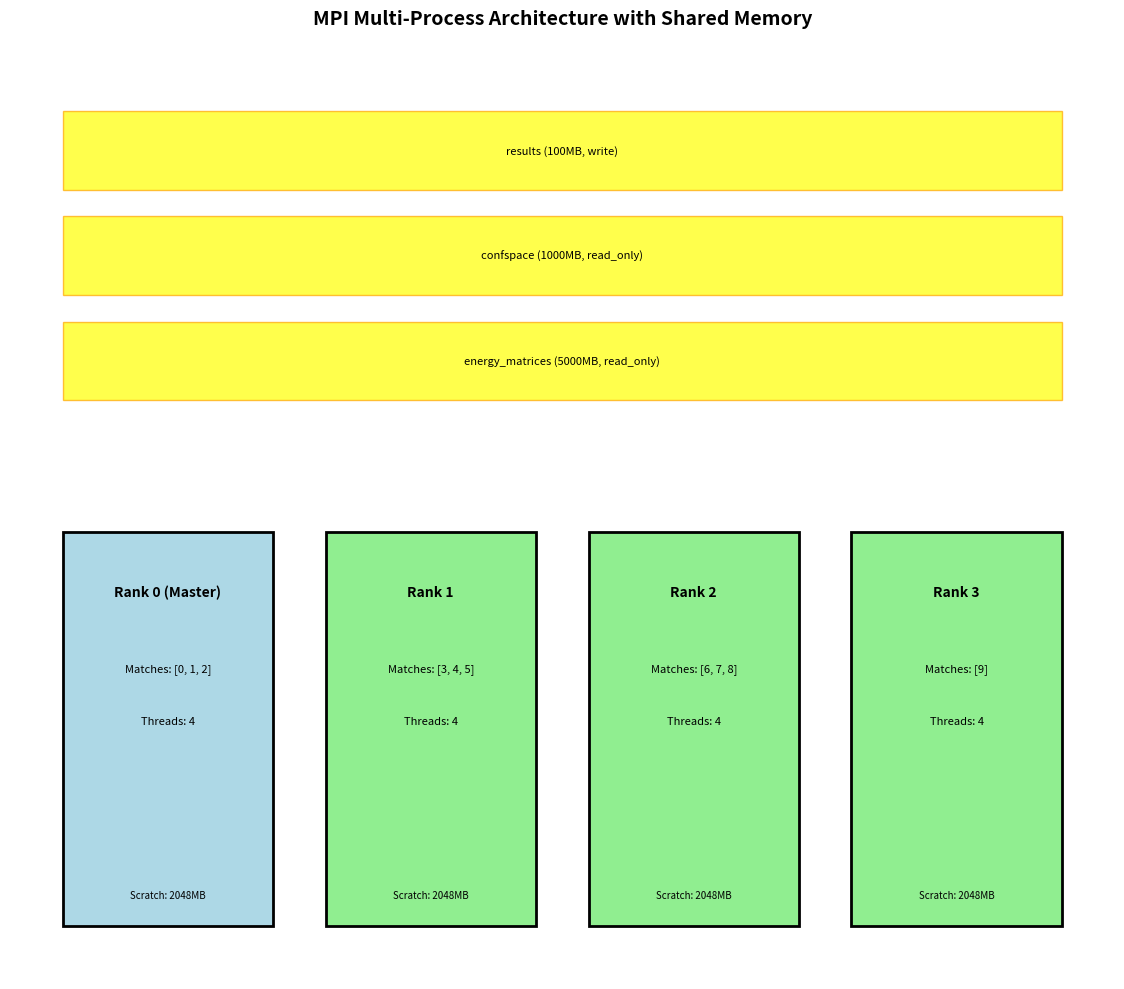

Write Python code to recreate this figure. (Note: this script raises an exception after producing the figure.)
#!/usr/bin/env python3
"""
Analyze multiprocessing opportunities in OSPREY pipeline.

Identifies:
- Parallelizable stages (matches, sequences)
- MPI rank assignment strategies
- Threading opportunities within stages
- Shared memory requirements
- Resource lifetime + allocation-churn considerations per rank/task (approach TBD)
"""

import json
import argparse
from pathlib import Path
from typing import Dict, List, Optional
import matplotlib.pyplot as plt
import matplotlib.patches as mpatches
from collections import defaultdict

def analyze_sequence_parallelism(kstar_config: Dict) -> Dict:
    """Analyze sequence-level parallelism opportunities."""
    analysis = {
        "total_sequences": kstar_config.get("num_sequences", 0),
        "independent_sequences": True,  # Sequences are independent
        "shared_data": {
            "energy_matrices": True,
            "confspace": True
        },
        "parallelism_strategy": "embarrassingly_parallel",
        "expected_speedup": min(8, kstar_config.get("num_sequences", 1))
    }
    
    return analysis

def analyze_match_parallelism(montage_config: Dict) -> Dict:
    """Analyze match-level parallelism opportunities."""
    analysis = {
        "total_matches": montage_config.get("num_matches", 0),
        "independent_matches": True,
        "current_bottleneck": "sequential_processing",
        "jvm_overhead_per_match": 1.5,  # seconds
        "parallelism_strategy": "mpi_multi_process",
        "expected_speedup": min(10, montage_config.get("num_matches", 1))
    }
    
    return analysis

def design_mpi_architecture(config: Dict) -> Dict:
    """Design MPI architecture for unified pipeline."""
    architecture = {
        "ranks": config.get("num_ranks", 4),
        "rank_assignments": [],
        "shared_memory_windows": [],
        "resource_lifetimes": {}
    }
    
    num_ranks = architecture["ranks"]
    num_matches = config.get("num_matches", 10)
    
    # Assign matches to ranks
    matches_per_rank = (num_matches + num_ranks - 1) // num_ranks
    
    for rank in range(num_ranks):
        start_match = rank * matches_per_rank
        end_match = min(start_match + matches_per_rank, num_matches)
        
        rank_config = {
            "rank": rank,
            "is_master": rank == 0,
            "matches": list(range(start_match, end_match)),
            "threads_per_rank": config.get("threads_per_rank", 4),
            "scratch": {
                "type": "per_rank",
                "size_mb": 2048,  # 2GB per rank (placeholder sizing)
                "lifetime": "entire_run"
            }
        }
        
        architecture["rank_assignments"].append(rank_config)
    
    # Shared memory windows
    architecture["shared_memory_windows"] = [
        {
            "name": "energy_matrices",
            "size_mb": 5000,
            "access": "read_only",
            "ranks": "all"
        },
        {
            "name": "confspace",
            "size_mb": 1000,
            "access": "read_only",
            "ranks": "all"
        },
        {
            "name": "results",
            "size_mb": 100,
            "access": "write",
            "ranks": "all"
        }
    ]
    
    # Per-sequence scratch resources (within each rank)
    architecture["resource_lifetimes"] = {
        "per_rank_resources": {
            "energy_matrices": {"size_mb": 2000, "lifetime": "entire_run"},
            "confspace": {"size_mb": 500, "lifetime": "entire_run"}
        },
        "per_sequence_resources": {
            "astar_tree": {"size_mb": 200, "lifetime": "per_sequence"},
            "partition_function": {"size_mb": 50, "lifetime": "per_sequence"}
        },
        "per_task_arenas": {
            "scope_hulls": {"size_mb": 10, "lifetime": "per_task"},
            "montage_scaffolds": {"size_mb": 50, "lifetime": "per_task"}
        }
    }
    
    return architecture

def plot_mpi_architecture(architecture: Dict, output_file: Path):
    """Plot MPI architecture diagram."""
    fig, ax = plt.subplots(figsize=(14, 10))
    
    num_ranks = len(architecture["rank_assignments"])
    
    # Draw ranks
    rank_width = 0.8
    rank_height = 1.5
    spacing = 0.2
    
    for i, rank_config in enumerate(architecture["rank_assignments"]):
        x = i * (rank_width + spacing)
        y = 0
        
        # Rank box
        rank_color = 'lightblue' if rank_config["is_master"] else 'lightgreen'
        rect = plt.Rectangle((x, y), rank_width, rank_height,
                           facecolor=rank_color, edgecolor='black', linewidth=2)
        ax.add_patch(rect)
        
        # Rank label
        rank_label = f"Rank {rank_config['rank']}"
        if rank_config["is_master"]:
            rank_label += " (Master)"
        ax.text(x + rank_width/2, y + rank_height - 0.2, rank_label,
               ha='center', va='top', fontsize=10, weight='bold')
        
        # Matches
        matches_str = f"Matches: {rank_config['matches']}"
        ax.text(x + rank_width/2, y + rank_height - 0.5, matches_str,
               ha='center', va='top', fontsize=8)
        
        # Threads
        threads_str = f"Threads: {rank_config['threads_per_rank']}"
        ax.text(x + rank_width/2, y + rank_height - 0.7, threads_str,
               ha='center', va='top', fontsize=8)
        
        # Scratch sizing info (placeholder)
        arena_str = f"Scratch: {rank_config['scratch']['size_mb']}MB"
        ax.text(x + rank_width/2, y + 0.1, arena_str,
               ha='center', va='bottom', fontsize=7, style='italic')
    
    # Shared memory windows (above ranks)
    shared_y = rank_height + 0.5
    shared_width = num_ranks * (rank_width + spacing) - spacing
    
    for i, window in enumerate(architecture["shared_memory_windows"]):
        window_y = shared_y + i * 0.4
        window_rect = plt.Rectangle((0, window_y), shared_width, 0.3,
                                   facecolor='yellow', edgecolor='orange', linewidth=1, alpha=0.7)
        ax.add_patch(window_rect)
        
        window_label = f"{window['name']} ({window['size_mb']}MB, {window['access']})"
        ax.text(shared_width/2, window_y + 0.15, window_label,
               ha='center', va='center', fontsize=8)
    
    ax.set_xlim(-0.2, num_ranks * (rank_width + spacing))
    ax.set_ylim(-0.2, shared_y + len(architecture["shared_memory_windows"]) * 0.4 + 0.2)
    ax.set_aspect('equal')
    ax.axis('off')
    ax.set_title("MPI Multi-Process Architecture with Shared Memory", fontsize=14, weight='bold')
    
    plt.tight_layout()
    plt.savefig(output_file, dpi=300)
    print(f"MPI architecture diagram saved to: {output_file}")

def generate_mpi_config(architecture: Dict, output_file: Path):
    """Generate MPI configuration file."""
    config = {
        "mpi": {
            "num_ranks": len(architecture["rank_assignments"]),
            "ranks": architecture["rank_assignments"],
            "shared_memory": {
                "windows": architecture["shared_memory_windows"],
                "implementation": "MPI-3"
            },
            "arena_allocation": architecture["arena_allocation"]
        }
    }
    
    with open(output_file, 'w') as f:
        json.dump(config, f, indent=2)
    
    print(f"MPI configuration saved to: {output_file}")

def main():
    parser = argparse.ArgumentParser(
        description="Analyze multiprocessing opportunities in OSPREY pipeline"
    )
    parser.add_argument("--config", type=Path, help="Pipeline configuration JSON")
    parser.add_argument("--output-dir", type=Path, default=Path("multiprocessing_analysis"),
                       help="Output directory")
    
    args = parser.parse_args()
    args.output_dir.mkdir(exist_ok=True)
    
    # Load or create default config
    if args.config:
        with open(args.config, 'r') as f:
            config = json.load(f)
    else:
        # Default configuration
        config = {
            "num_matches": 10,
            "num_sequences": 100,
            "num_ranks": 4,
            "threads_per_rank": 4
        }
        print("Using default configuration. Provide --config for custom settings.")
    
    # Analyze parallelism
    print("Analyzing parallelism opportunities...")
    
    kstar_config = {"num_sequences": config.get("num_sequences", 100)}
    sequence_analysis = analyze_sequence_parallelism(kstar_config)
    
    montage_config = {"num_matches": config.get("num_matches", 10)}
    match_analysis = analyze_match_parallelism(montage_config)
    
    # Design MPI architecture
    print("Designing MPI architecture...")
    mpi_architecture = design_mpi_architecture(config)
    
    # Generate outputs
    plot_mpi_architecture(mpi_architecture, args.output_dir / "mpi_architecture.png")
    generate_mpi_config(mpi_architecture, args.output_dir / "mpi_config.json")
    
    # Save analysis
    analysis = {
        "sequence_parallelism": sequence_analysis,
        "match_parallelism": match_analysis,
        "mpi_architecture": mpi_architecture
    }
    
    with open(args.output_dir / "analysis.json", 'w') as f:
        json.dump(analysis, f, indent=2)
    
    print(f"\nAnalysis complete! Results in: {args.output_dir}")

if __name__ == "__main__":
    main()
